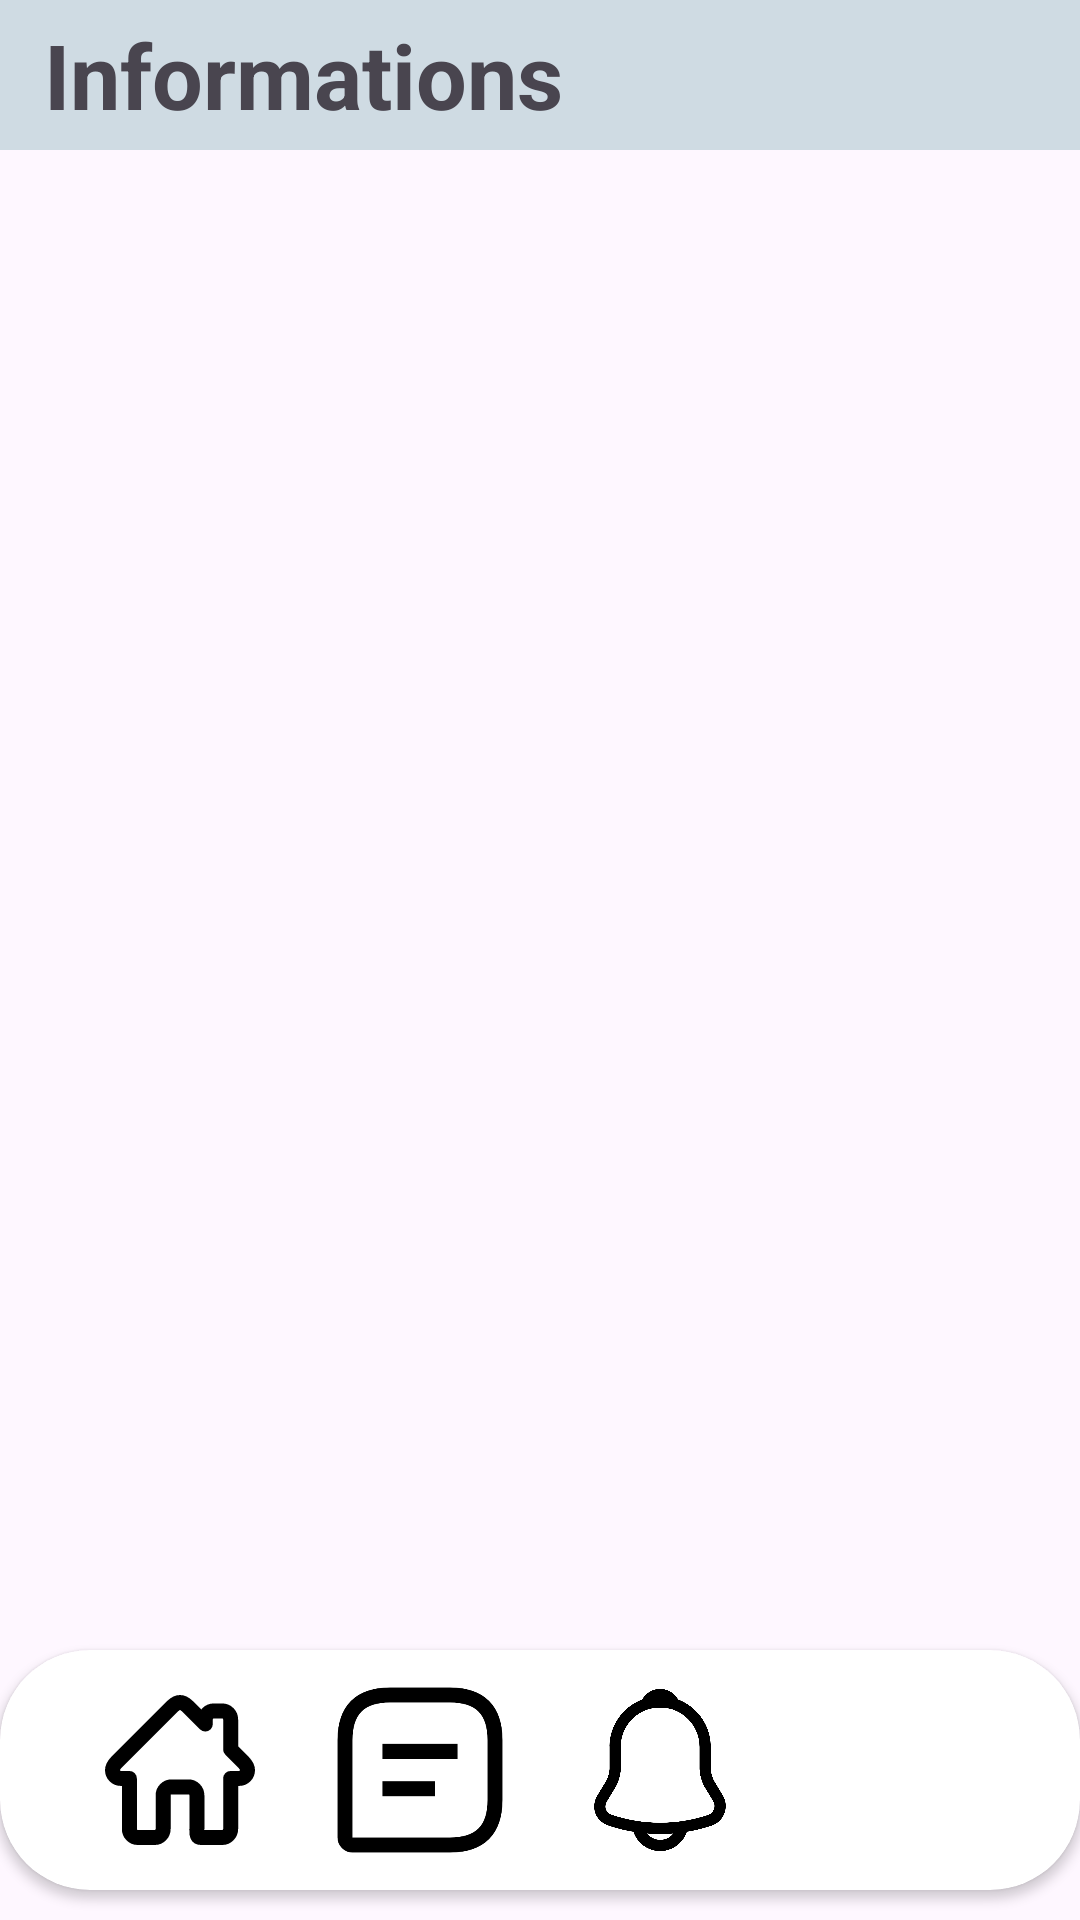

This screen was rendered from an Android layout file. Write that file and the resources it references.
<!-- AndroidManifest.xml: application theme Theme.ReliefDistribution -->
<!-- res/layout/activity_informations.xml -->
<?xml version="1.0" encoding="utf-8"?>
<LinearLayout xmlns:android="http://schemas.android.com/apk/res/android"
    xmlns:app="http://schemas.android.com/apk/res-auto"
    xmlns:tools="http://schemas.android.com/tools"
    android:layout_width="match_parent"
    android:layout_height="match_parent"
    android:orientation="vertical"
    tools:context=".Informations">

    <TextView
        android:layout_width="match_parent"
        android:layout_height="50dp"
        android:text="  Informations"
        android:textStyle="bold"
        android:textSize="30dp"
        android:gravity="center|left"
        android:background="@color/gray"
        android:layout_marginBottom="20dp"/>

    <TextView
        android:id="@+id/tvInformations"
        android:layout_width="match_parent"
        android:layout_height="677dp"
        android:layout_weight="1" />

    <androidx.cardview.widget.CardView
    android:layout_width="match_parent"
    android:layout_height="80dp"
    android:layout_marginTop="30dp"
    android:layout_marginBottom="10dp"
    android:elevation="20dp"
    app:cardCornerRadius="30dp">

        <LinearLayout
            android:layout_width="match_parent"
            android:layout_height="match_parent"
            android:layout_margin="10dp"
            android:orientation="horizontal"
            android:layout_gravity="center">

            <ImageView
                android:id="@+id/ivHomeIcon"
                android:layout_width="70dp"
                android:layout_height="match_parent"
                android:layout_marginStart="20dp"
                app:srcCompat="@drawable/home_icon"
                android:layout_weight="1"/>
            <ImageView
                android:id="@+id/ivChatIcon"
                android:layout_width="70dp"
                android:layout_height="match_parent"
                android:layout_marginStart="20dp"
                app:srcCompat="@drawable/chat_icon"
                android:layout_weight="1"/>
            <ImageView
                android:id="@+id/ivNotificationIcon"
                android:layout_width="70dp"
                android:layout_height="match_parent"
                android:layout_marginStart="20dp"
                app:srcCompat="@drawable/notification_icon"
                android:layout_weight="1"/>
            <ImageView
                android:id="@+id/ivProfileIcon"
                android:layout_width="70dp"
                android:layout_height="match_parent"
                android:layout_marginLeft="20dp"
                android:layout_marginRight="20dp"
                app:srcCompat="@drawable/profile_icon"
                android:layout_weight="1"/>
        </LinearLayout>
    </androidx.cardview.widget.CardView>
</LinearLayout>
<!-- resources referenced by this layout -->
<resources>
  <color name="gray">#CFDBE3</color>
  <!-- drawable chat_icon (drawable) -->
  <vector xmlns:android="http://schemas.android.com/apk/res/android"
      android:width="24dp"
      android:height="24dp"
      android:viewportWidth="24"
      android:viewportHeight="24">
    <path
        android:pathData="M7,9.5H17M7,14.5H14M16,2H8C4,2 2,4 2,8V21C2,21.55 2.45,22 3,22H16C20,22 22,20 22,16V8C22,4 20,2 16,2Z"
        android:strokeLineJoin="round"
        android:strokeWidth="2"
        android:fillColor="#00000000"
        android:strokeColor="#000000"/>
  </vector>
  <!-- drawable home_icon (drawable) -->
  <vector xmlns:android="http://schemas.android.com/apk/res/android"
      android:width="24dp"
      android:height="24dp"
      android:viewportWidth="24"
      android:viewportHeight="24">
    <path
        android:pathData="M20.381,10.875L18.75,9.245V5.25C18.75,4.631 18.244,4.125 17.625,4.125H16.5C15.881,4.125 15.375,4.631 15.375,5.25V5.872L13.125,3.624C12.818,3.334 12.537,3 12,3C11.463,3 11.182,3.334 10.875,3.624L3.619,10.875C3.268,11.241 3,11.507 3,12C3,12.633 3.486,13.125 4.125,13.125H5.25V19.875C5.25,20.494 5.756,21 6.375,21H8.625C9.246,21 9.75,20.496 9.75,19.875V15.375C9.75,14.756 10.256,14.25 10.875,14.25H13.125C13.744,14.25 14.25,14.756 14.25,15.375V19.875C14.25,20.496 14.191,21 14.813,21H17.625C18.244,21 18.75,20.494 18.75,19.875V13.125H19.875C20.514,13.125 21,12.633 21,12C21,11.507 20.732,11.241 20.381,10.875Z"
        android:strokeLineJoin="round"
        android:strokeWidth="2"
        android:fillColor="#00000000"
        android:strokeColor="#000000"/>
  </vector>
  <!-- drawable notification_icon: vector/xml drawable (drawable, 2733 chars, omitted) -->
  <style name="Theme.ReliefDistribution" parent="Base.Theme.ReliefDistribution" />
  <style name="Base.Theme.ReliefDistribution" parent="Theme.Material3.DayNight.NoActionBar">
          <item name="colorPrimary">@color/black</item>
          <item name="colorPrimaryVariant">@color/black</item>
          <item name="colorOnPrimary">@color/black</item>
      </style>
  <color name="black">#FF000000</color>
</resources>
